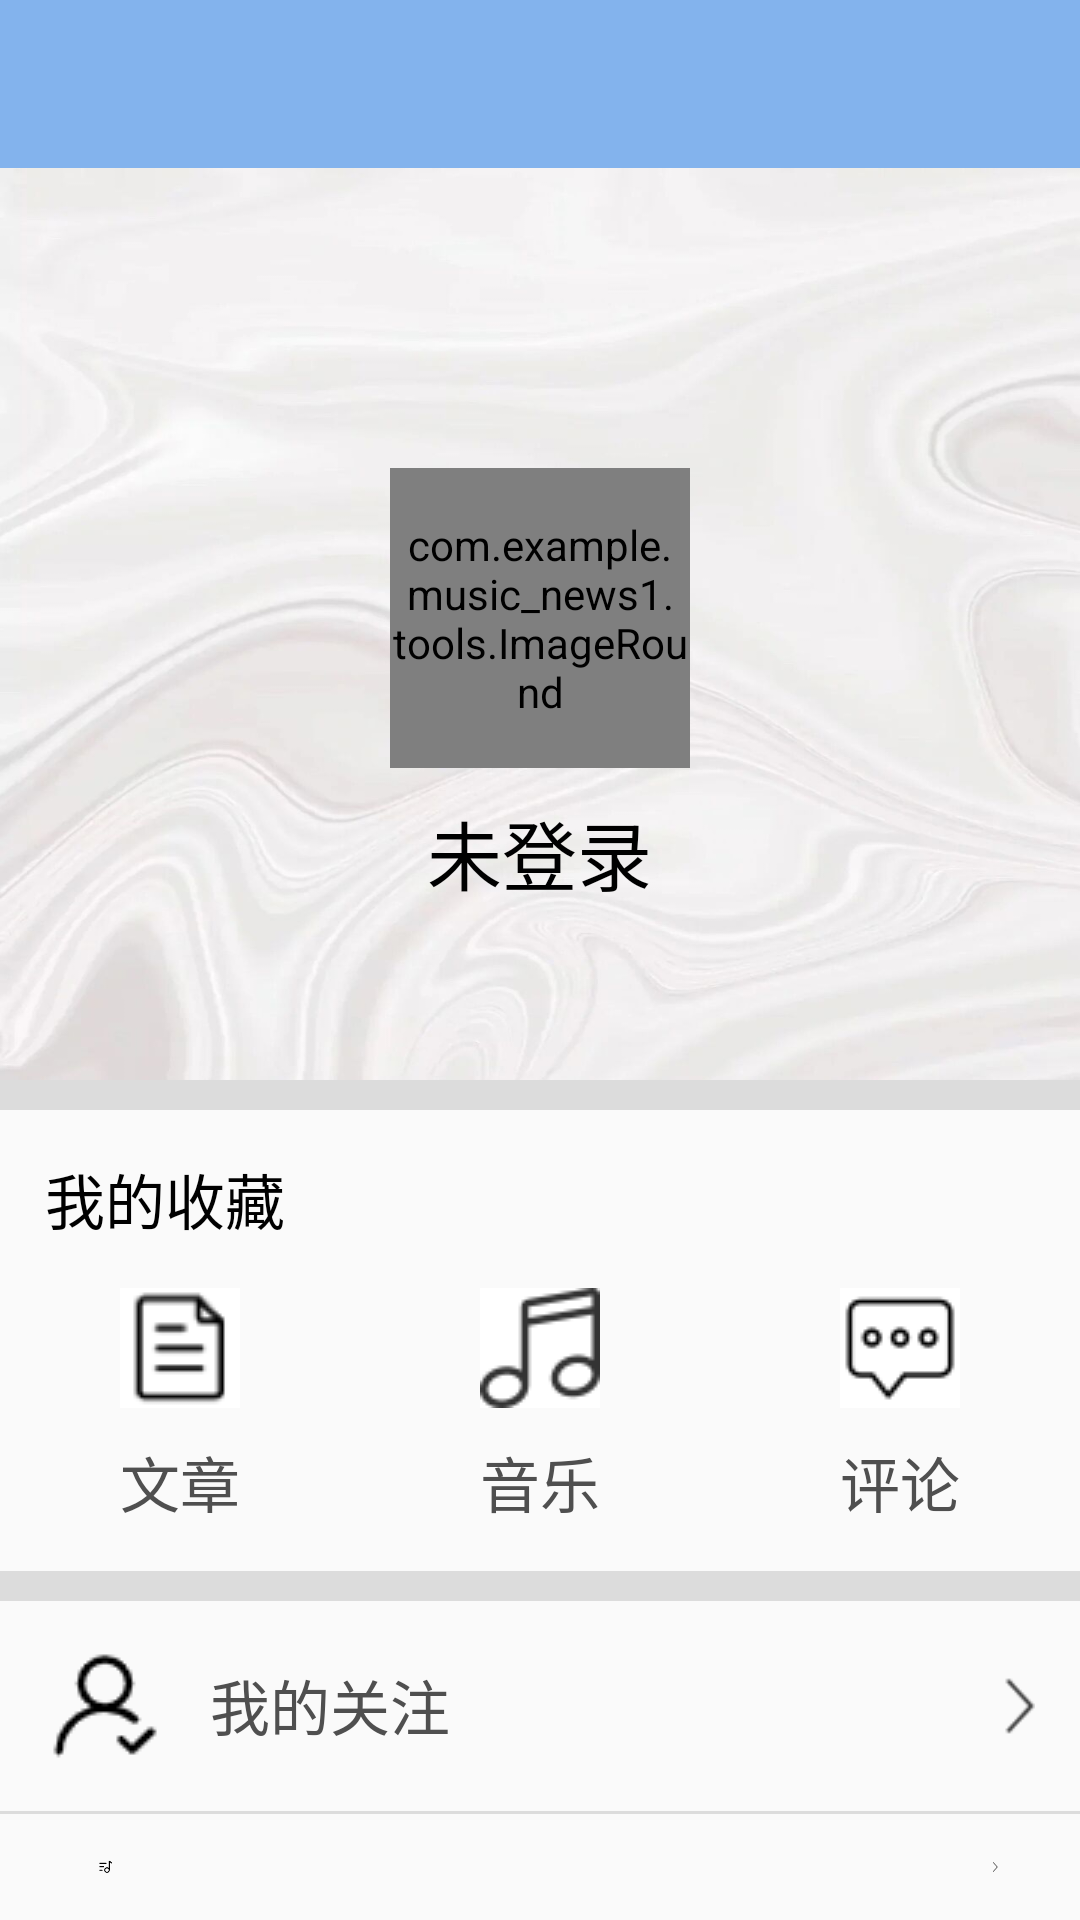

Produce the Android XML layout that renders to this screen, including the resource entries it uses.
<!-- AndroidManifest.xml: application theme AppTheme -->
<!-- res/layout/activity_person.xml -->
<?xml version="1.0" encoding="utf-8"?>
<LinearLayout xmlns:android="http://schemas.android.com/apk/res/android"
    xmlns:app="http://schemas.android.com/apk/res-auto"
    xmlns:tools="http://schemas.android.com/tools"
    android:layout_width="match_parent"
    android:layout_height="match_parent"
    android:orientation="vertical"
    >
    <androidx.appcompat.widget.Toolbar
        android:id="@+id/toolbar"
        android:layout_height="?attr/actionBarSize"
        android:layout_width="match_parent"
        android:background="@color/colorqbule"
        app:titleTextColor="@color/colorWhite"
        android:theme="@style/ThemeOverlay.AppCompat.Dark.ActionBar"
        app:popupTheme="@style/ThemeOverlay.AppCompat.Light"
        />
    <FrameLayout
        android:layout_width="match_parent"
        android:layout_height="wrap_content">
        <ImageView
            android:id="@+id/ImageView1"
            android:layout_width="match_parent"
            android:layout_height="304dp"
            android:background="@drawable/personbg"/>


        <RelativeLayout
            android:layout_width="match_parent"
            android:layout_height="wrap_content">

            <com.example.music_news1.tools.ImageRound
                android:id="@+id/ImageView2"
                android:layout_width="100dp"
                android:layout_height="100dp"
                android:layout_centerHorizontal="true"
                android:layout_marginTop="100dp"
                android:scaleType="centerCrop"
                android:src="@drawable/repg" />

            <TextView
                android:id="@+id/textView"
                android:layout_width="wrap_content"
                android:layout_height="wrap_content"
                android:layout_below="@+id/ImageView2"
                android:layout_centerHorizontal="true"
                android:layout_marginTop="10dp"
                android:text="未登录"
                android:textColor="#000"
                android:textSize="25sp" />

        </RelativeLayout>
    </FrameLayout>
    
    <ImageView
        android:layout_width="match_parent"
        android:layout_height="10dp"
        android:background="#DCDCDC"/>

    <LinearLayout
        android:layout_width="match_parent"
        android:layout_height="wrap_content"
        android:orientation="vertical"
        >

        <TextView
            android:id="@+id/textView1"
            android:layout_width="wrap_content"
            android:layout_height="wrap_content"
            android:layout_margin="15dp"
            android:text="我的收藏"
            android:textSize="20dp"
            android:textColor="#000"
            />

        <LinearLayout
            android:layout_width="wrap_content"
            android:layout_height="wrap_content"
            android:orientation="horizontal"
            android:layout_gravity="center"
            android:layout_marginBottom="15dp">
            
            <LinearLayout
                android:layout_width="wrap_content"
                android:layout_height="wrap_content"
                android:orientation="vertical"
                >
                <ImageButton
                    android:id="@+id/ImageButton"
                    android:layout_width="40dp"
                    android:layout_height="40dp"
                    android:src="@drawable/new1"
                    android:background="#fff"/>
                <TextView
                    android:layout_width="wrap_content"
                    android:layout_height="wrap_content"
                    android:layout_marginTop="10dp"
                    android:text="文章"
                    android:textColor="	#4F4F4F"
                    android:textSize="20dp"/>

            </LinearLayout>

            <LinearLayout
                android:layout_width="wrap_content"
                android:layout_height="wrap_content"
                android:orientation="vertical"
                android:layout_marginLeft="80dp">
                <ImageButton
                    android:id="@+id/ImageButton1"
                    android:layout_width="40dp"
                    android:layout_height="40dp"
                    android:src="@drawable/music1"
                    android:background="#fff"/>
                <TextView
                    android:layout_width="wrap_content"
                    android:layout_height="wrap_content"
                    android:layout_marginTop="10dp"
                    android:text="音乐"
                    android:textColor="#4F4F4F"
                    android:textSize="20dp"/>

            </LinearLayout>

            <LinearLayout
                android:layout_width="wrap_content"
                android:layout_height="wrap_content"
                android:orientation="vertical"
                android:layout_marginLeft="80dp">
                <ImageButton
                    android:id="@+id/ImageButton2"
                    android:layout_width="40dp"
                    android:layout_height="40dp"
                    android:src="@drawable/comment"
                    android:background="#fff"/>
                <TextView
                    android:layout_width="wrap_content"
                    android:layout_height="wrap_content"
                    android:layout_marginTop="10dp"
                    android:text="评论"
                    android:textColor="#4F4F4F"
                    android:textSize="20dp"/>

            </LinearLayout>
        </LinearLayout>

        
        <ImageView
            android:layout_width="match_parent"
            android:layout_height="10dp"
            android:background="#DCDCDC"/>
       
        <RelativeLayout
            android:layout_width="match_parent"
            android:layout_height="wrap_content"
            android:layout_margin="15dp"
            android:id="@+id/guanzhu"
            android:focusableInTouchMode="true"
            >

            <ImageView
                android:id="@+id/ImageView3"
                android:layout_width="40dp"
                android:layout_height="40dp"
                android:src="@drawable/focus"/>
            <TextView
                android:layout_width="wrap_content"
                android:layout_height="wrap_content"
                android:text="我的关注"
                android:layout_toRightOf="@+id/ImageView3"
                android:layout_marginTop="5dp"
                android:layout_marginLeft="15dp"
                android:textColor="#4F4F4F"
                android:textSize="20dp"/>

            <ImageView
                android:id="@+id/ImageView6"
                android:layout_width="30dp"
                android:layout_height="40dp"
                android:layout_alignParentRight="true"
                android:src="@drawable/enter"/>

        </RelativeLayout>

        <ImageView
            android:layout_width="match_parent"
            android:layout_height="1dp"
            android:background="#DCDCDC"/>
        <RelativeLayout
            android:layout_width="match_parent"
            android:layout_height="wrap_content"
            android:layout_margin="15dp">

            <ImageView
                android:id="@+id/ImageView4"
                android:layout_width="40dp"
                android:layout_height="40dp"
                android:src="@drawable/songlist"/>
            <TextView
                android:layout_width="wrap_content"
                android:layout_height="wrap_content"
                android:text="歌单"
                android:layout_toRightOf="@+id/ImageView4"
                android:layout_marginTop="5dp"
                android:layout_marginLeft="15dp"
                android:textColor="#4F4F4F"
                android:textSize="20dp"/>

            <ImageView
                android:id="@+id/ImageView7"
                android:layout_width="30dp"
                android:layout_height="40dp"
                android:layout_alignParentRight="true"
                android:src="@drawable/enter" />
        </RelativeLayout>

        <ImageView
            android:layout_width="match_parent"
            android:layout_height="1dp"
            android:background="#DCDCDC"/>

        <RelativeLayout
            android:layout_width="match_parent"
            android:layout_height="wrap_content"
            android:layout_margin="15dp"
            android:id="@+id/shezhi"
            android:focusableInTouchMode="true" >

            <ImageView
                android:id="@+id/ImageView5"
                android:layout_width="40dp"
                android:layout_height="40dp"
                android:src="@drawable/setting"/>

            <TextView
                android:layout_width="wrap_content"
                android:layout_height="wrap_content"
                android:layout_marginLeft="15dp"
                android:layout_marginTop="5dp"
                android:layout_toRightOf="@+id/ImageView5"
                android:text="设置"
                android:textColor="#4F4F4F"
                android:textSize="20dp"

                />
            <ImageView
                android:id="@+id/ImageView8"
                android:layout_width="30dp"
                android:layout_height="40dp"
                android:layout_alignParentRight="true"
                android:src="@drawable/enter"/>
        </RelativeLayout>
        <ImageView
            android:layout_width="match_parent"
            android:layout_height="10dp"
            android:background="#DCDCDC"/>
    </LinearLayout>
    
</LinearLayout>
<!-- resources referenced by this layout -->
<resources>
  <color name="colorWhite">#FFF</color>
  <color name="colorqbule">#83B3ED</color>
  <!-- drawable comment: png bitmap (drawable, 807 bytes) -->
  <!-- drawable enter: png bitmap (drawable, 574 bytes) -->
  <!-- drawable f: png bitmap (drawable, 1055 bytes) -->
  <!-- drawable focus: png bitmap (drawable, 885 bytes) -->
  <!-- drawable music1: png bitmap (drawable, 1437 bytes) -->
  <!-- drawable new1: png bitmap (drawable, 825 bytes) -->
  <!-- drawable personbg: jpg bitmap (drawable, 66023 bytes) -->
  <!-- drawable q: png bitmap (drawable, 916 bytes) -->
  <!-- drawable r: png bitmap (drawable, 1160 bytes) -->
  <!-- drawable repg: png bitmap (drawable, 506443 bytes) -->
  <!-- drawable setting: png bitmap (drawable, 1011 bytes) -->
  <!-- drawable songlist: png bitmap (drawable, 664 bytes) -->
  <style name="AppTheme" parent="Theme.AppCompat.Light.NoActionBar">
          
          <item name="colorPrimary">@color/colorqbule</item>
          
          <item name="android:windowIsTranslucent">true</item>
          
          <item name="android:windowNoTitle">true</item>
      </style>
</resources>
